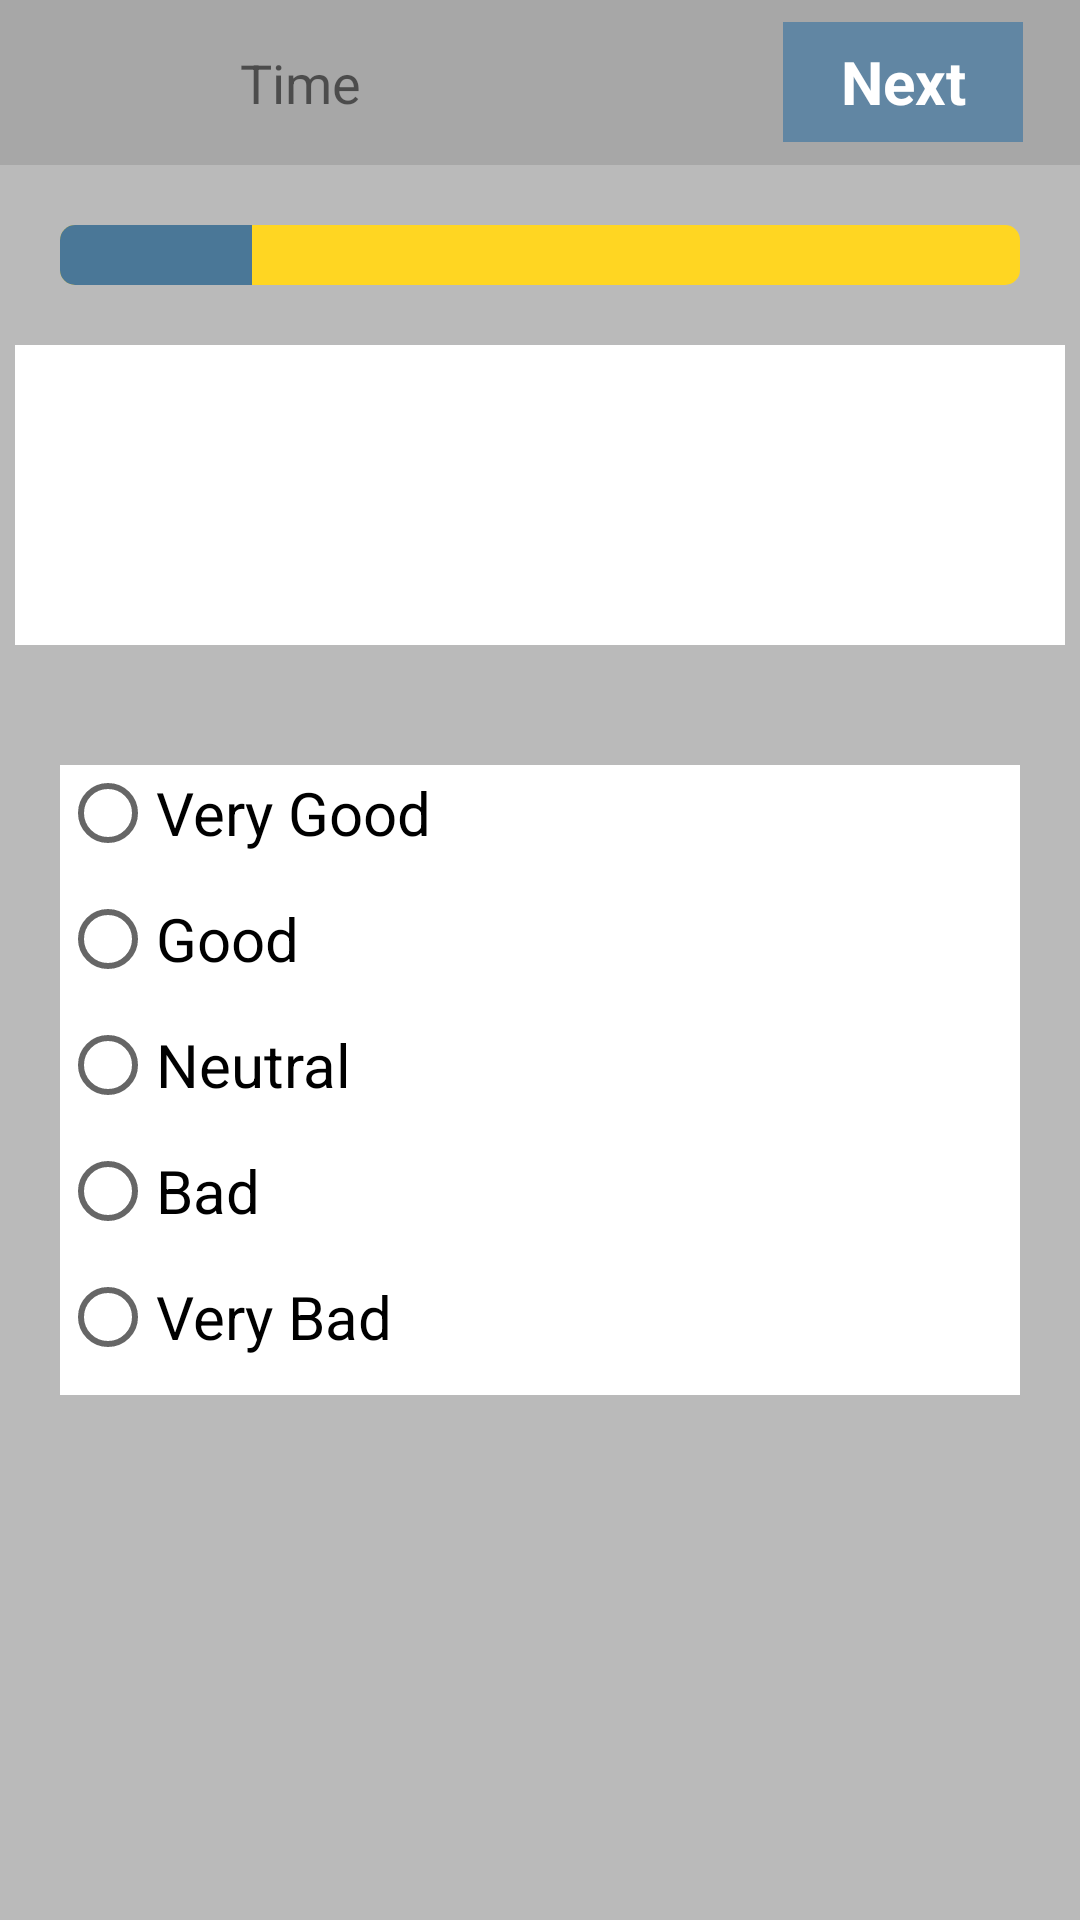

This screen was rendered from an Android layout file. Write that file and the resources it references.
<!-- AndroidManifest.xml: application theme AppTheme -->
<!-- res/layout/activity_survey.xml -->
<?xml version="1.0" encoding="utf-8"?>
<LinearLayout xmlns:android="http://schemas.android.com/apk/res/android"
    xmlns:app="http://schemas.android.com/apk/res-auto"
    xmlns:tools="http://schemas.android.com/tools"
    android:layout_width="match_parent"
    android:layout_height="match_parent"
    android:orientation="vertical"
    tools:context=".SurveyActivity">

    <RelativeLayout
        android:layout_width="match_parent"
        android:layout_height="wrap_content"
        android:background="#a7a7a7">

        <ImageView
            android:id="@+id/BackId"
            android:layout_width="20dp"
            android:layout_height="35dp"
            android:layout_gravity="start|center"
            android:layout_marginBottom="10dp"
            android:layout_marginLeft="10dp"
            android:layout_marginTop="10dp"
            android:src="@drawable/previous" />

        <TextView
            android:id="@+id/timestamp"
            android:layout_width="wrap_content"
            android:layout_height="wrap_content"
            android:layout_alignParentStart="true"
            android:layout_centerVertical="true"
            android:layout_marginStart="80dp"
            android:text="Time"
            android:textSize="18sp"
            android:layout_alignParentLeft="true"
            android:layout_marginLeft="80dp" />

        <TextView
            android:id="@+id/nextId"
            android:layout_width="80dp"
            android:layout_height="40dp"
            android:layout_alignParentEnd="true"
            android:layout_alignParentRight="true"
            android:layout_centerVertical="true"
            android:layout_marginEnd="19dp"
            android:layout_marginRight="19dp"
            android:background="#6186a3"
            android:gravity="center"
            android:text="Next"
            android:textColor="#ffffff"
            android:textSize="20sp"
            android:textStyle="bold" />


    </RelativeLayout>

    <RelativeLayout
        android:layout_width="match_parent"
        android:layout_height="wrap_content"
        android:background="#bababa">

        <ProgressBar
            android:id="@+id/progressBarId"
            android:layout_marginTop="20dp"
            android:layout_marginRight="20dp"
            android:layout_marginLeft="20dp"
            android:layout_width="match_parent"
            android:layout_height="wrap_content"
            style="@android:style/Widget.ProgressBar.Horizontal"
            android:progress="20"
            android:progressTint="#4a7797"
            android:progressBackgroundTint="#ffd622"
            />

    </RelativeLayout>

    <RelativeLayout
        android:layout_width="match_parent"
        android:layout_height="wrap_content"
        android:gravity="center"
        android:background="#bababa"
        >

        <TextView
            android:id="@+id/questionId"
            android:layout_width="350dp"
            android:layout_height="100dp"
            android:textSize="22sp"
            android:gravity="center"
            android:background="#ffffff"
            android:layout_marginTop="20dp"
            android:layout_marginBottom="20dp"/>
    </RelativeLayout>

    <RelativeLayout
        android:id="@+id/radioButtons"
        android:layout_width="match_parent"
        android:layout_height="match_parent"
        android:gravity="start"
        android:background="#bababa"
        >

        <RadioGroup
            android:id="@+id/radioGroupId"
            android:layout_width="match_parent"
            android:layout_height="wrap_content"
            android:layout_margin="20dp"
            android:background="#ffffff">



            <RadioButton
                android:layout_marginBottom="10dp"
                android:id="@+id/verygood"
                android:layout_width="wrap_content"
                android:layout_height="wrap_content"
                android:text="Very Good"
                android:textSize="20sp"

                />

            <RadioButton
                android:layout_marginBottom="10dp"
                android:id="@+id/good"
                android:layout_width="wrap_content"
                android:layout_height="wrap_content"
                android:text="Good"
                android:textSize="20sp"

                />

            <RadioButton
                android:layout_marginBottom="10dp"
                android:id="@+id/neutral"
                android:layout_width="wrap_content"
                android:layout_height="wrap_content"
                android:text="Neutral"
                android:textSize="20sp"

                />

            <RadioButton
                android:layout_marginBottom="10dp"
                android:id="@+id/bad"
                android:layout_width="wrap_content"
                android:layout_height="wrap_content"
                android:text="Bad"
                android:textSize="20sp"

                />

            <RadioButton
                android:layout_marginBottom="10dp"
                android:id="@+id/very_bad"
                android:layout_width="wrap_content"
                android:layout_height="wrap_content"
                android:text="Very Bad"
                android:textSize="20sp"

                />

        </RadioGroup>
    </RelativeLayout>

    <RelativeLayout
        android:layout_width="match_parent"
        android:layout_height="match_parent"
        android:gravity="start"
        android:background="#bababa"
        android:id="@+id/dropdown"
        >

        <Spinner
            android:id="@+id/useProducts"
            android:layout_width="match_parent"
            android:layout_height="55dp"
            android:background="#ffffff"
            android:padding="1dp"
            android:layout_margin="20dp"
            android:layout_marginBottom="30dp"
            ></Spinner>

    </RelativeLayout>

    <RelativeLayout
        android:layout_width="match_parent"
        android:layout_height="match_parent"
        android:gravity="start"
        android:background="#bababa"
        android:id="@+id/numbers"
        >

        <EditText
            android:id="@+id/contactNumber"
            android:layout_width="match_parent"
            android:layout_height="50dp"
            android:hint=" Enter Your Contact Number"
            android:background="@drawable/strokes_box"
            android:padding="5dp"
            android:drawablePadding="10dp"
            android:textSize="20sp"
            android:imeActionLabel="Sign in"
            android:layout_margin="20dp"
            android:imeOptions="actionUnspecified"
            android:inputType="number"
            android:maxLines="1"
            android:singleLine="true" />

    </RelativeLayout>

    <RelativeLayout
        android:layout_width="match_parent"
        android:layout_height="match_parent"
        android:gravity="start"
        android:background="#bababa"
        android:id="@+id/texts"
        >

        <EditText
            android:id="@+id/address"
            android:layout_width="match_parent"
            android:layout_height="50dp"
            android:hint=" Enter Your Address"
            android:background="@drawable/strokes_box"
            android:padding="5dp"
            android:drawablePadding="10dp"
            android:textSize="20sp"
            android:imeActionLabel="Sign in"
            android:layout_margin="20dp"
            android:imeOptions="actionUnspecified"
            android:maxLines="1"
            android:singleLine="true" />

    </RelativeLayout>

    <RelativeLayout
        android:layout_width="match_parent"
        android:layout_height="match_parent"
        android:gravity="start"
        android:background="#bababa"
        android:id="@+id/checkboxs"
        >

        <LinearLayout
            android:layout_width="match_parent"
            android:layout_height="wrap_content"
            android:orientation="vertical"
            android:background="#ffffff"
            android:layout_margin="20dp">

            <CheckBox
                android:id="@+id/yescheckId"
                android:layout_width="wrap_content"
                android:layout_height="wrap_content"
                android:layout_margin="10dp"
                android:text="Yes"
                android:textSize="20sp" />

            <CheckBox
                android:id="@+id/nocheckId"
                android:layout_width="wrap_content"
                android:layout_height="wrap_content"
                android:layout_margin="10dp"
                android:text="No"
                android:textSize="20sp" />

        </LinearLayout>

    </RelativeLayout>


</LinearLayout>
<!-- resources referenced by this layout -->
<resources>
  <!-- drawable strokes_box (drawable) -->
  <shape
      xmlns:android="http://schemas.android.com/apk/res/android"
      android:shape="rectangle">
  
      <stroke
          android:width="1.5dp"
          android:color="@android:color/darker_gray" />
  
      <corners
          android:radius="4dp" />
  
      <solid android:color="#fdfffe"/>
  
  
  </shape>
  <style name="AppTheme" parent="Theme.AppCompat.Light.DarkActionBar">
          
          <item name="colorPrimary">#227a86</item>
          <item name="colorPrimaryDark">#063858</item>
          <item name="colorAccent">@color/colorAccent</item>
      </style>
  <!-- not gathered from this repository: default colours our renderer supplied (Android Studio template values) -->
  <color name="colorAccent">#FF03DAC5</color>
</resources>
